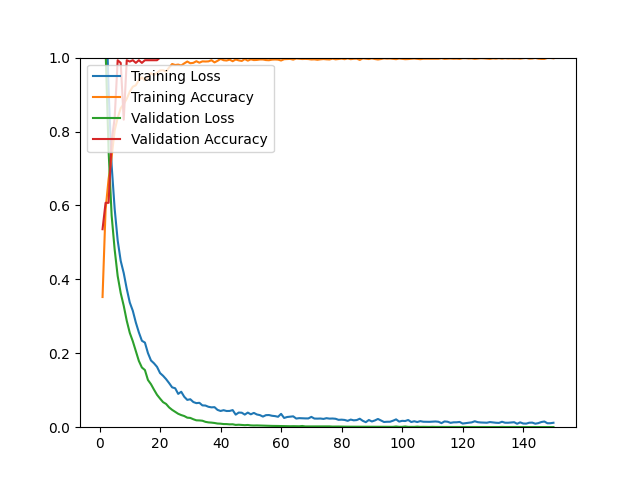

The table this chart was drawn from, first rows:
epoch, loss, acc, val_loss, val_acc
1, 1.458, 0.3522, 1.312, 0.5357
2, 1.187, 0.5887, 1.023, 0.6071
3, 0.9135, 0.6714, 0.7471, 0.6071
4, 0.7089, 0.7316, 0.5730, 0.7750
5, 0.5913, 0.8028, 0.4809, 0.8357
6, 0.5053, 0.8371, 0.4091, 0.9929
7, 0.4500, 0.8630, 0.3630, 0.9857
8, 0.4170, 0.8745, 0.3285, 0.8321
9, 0.3742, 0.8886, 0.2879, 0.9929
10, 0.3373, 0.9079, 0.2552, 0.9893
11, 0.3150, 0.9213, 0.2325, 0.9929
12, 0.2832, 0.9252, 0.2058, 0.9857
13, 0.2565, 0.9390, 0.1793, 0.9929
14, 0.2339, 0.9465, 0.1615, 0.9857
15, 0.2289, 0.9382, 0.1546, 0.9929
16, 0.2006, 0.9473, 0.1278, 0.9929
17, 0.1806, 0.9579, 0.1164, 0.9929
18, 0.1729, 0.9528, 0.1016, 0.9929
19, 0.1633, 0.9591, 0.0877, 0.9929
20, 0.1465, 0.9654, 0.0774, 1
21, 0.1391, 0.9658, 0.0678, 1
22, 0.1300, 0.9622, 0.0629, 1
23, 0.1193, 0.9732, 0.0535, 1
24, 0.1078, 0.9827, 0.0469, 1
25, 0.1054, 0.9799, 0.0416, 1
26, 0.0901, 0.9811, 0.0363, 1
27, 0.0959, 0.9787, 0.0328, 1
28, 0.0823, 0.9843, 0.0302, 1
29, 0.0739, 0.9894, 0.0258, 1
30, 0.0756, 0.9847, 0.0251, 1
31, 0.0681, 0.9858, 0.0215, 1
32, 0.0651, 0.9902, 0.0186, 1
33, 0.0660, 0.9862, 0.0183, 1
34, 0.0590, 0.9898, 0.0175, 1
35, 0.0586, 0.9894, 0.0145, 1
36, 0.0552, 0.9898, 0.0130, 1
37, 0.0537, 0.9929, 0.0124, 1
38, 0.0542, 0.9870, 0.0114, 1
39, 0.0468, 0.9913, 0.0099, 1
40, 0.0439, 0.9965, 0.0095, 1
41, 0.0460, 0.9929, 0.0085, 1
42, 0.0438, 0.9921, 0.0084, 1
43, 0.0440, 0.9945, 0.0077, 1
44, 0.0463, 0.9902, 0.0079, 1
45, 0.0340, 0.9949, 0.0062, 1
46, 0.0396, 0.9925, 0.0067, 1
47, 0.0392, 0.9909, 0.0060, 1
48, 0.0341, 0.9961, 0.0055, 1
49, 0.0395, 0.9917, 0.0060, 1
50, 0.0349, 0.9953, 0.0049, 1
51, 0.0387, 0.9933, 0.0046, 1
52, 0.0344, 0.9937, 0.0048, 1
53, 0.0327, 0.9949, 0.0045, 1
54, 0.0287, 0.9949, 0.0039, 1
55, 0.0326, 0.9933, 0.0040, 1
56, 0.0329, 0.9929, 0.0039, 1
57, 0.0309, 0.9945, 0.0035, 1
58, 0.0300, 0.9949, 0.0035, 1
59, 0.0282, 0.9945, 0.0033, 1
60, 0.0361, 0.9921, 0.0031, 1
... 90 more rows
